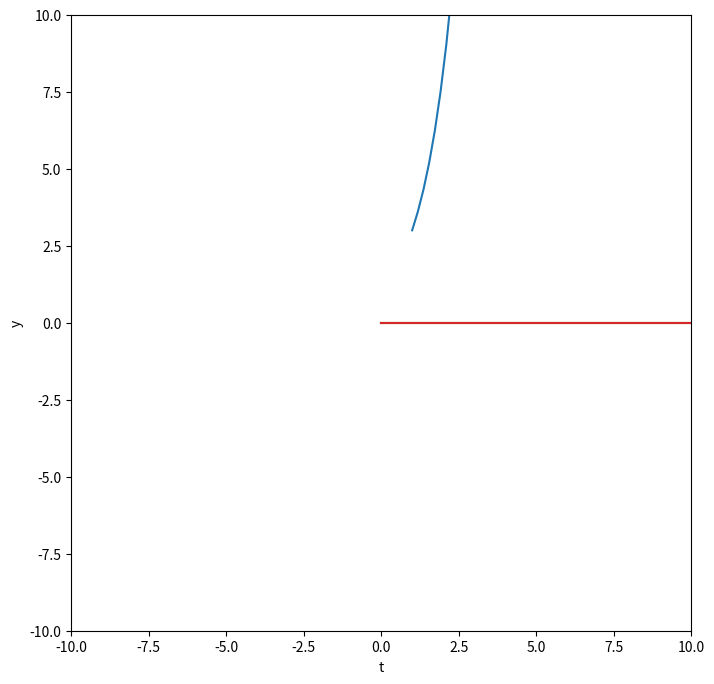

Reproduce this figure in Python.
import numpy as np
import scipy.integrate as odeint
import matplotlib.pyplot as plt

def model(y, t): 
    return y

#Graph bounds
t_min, t_max = -10, 10
y_min, y_max = -10, 10
y = []
t0 = [1, 0, 0, 0]
y0 = [3, 0, 0, 0]
#t0 = [0]
#y0 = [3]

i = 0
while i < len(y0) :
    y.append(odeint.odeint(model, y0[i], np.linspace(t0[i], t_max)))
    i+=1

fig = plt.figure(figsize=(8, 8))
plt.xlim(t_min,t_max)
plt.ylim(y_min, y_max)
plt.xlabel('t')
plt.ylabel('y')

i = 0
while i < len(y0) :
    plt.plot(np.linspace(t0[i],t_max), y[i])
    i += 1
#for y_sol in y: 
#    plt.plot(np.linspace(t0,t_max), y_sol)
plt.show()